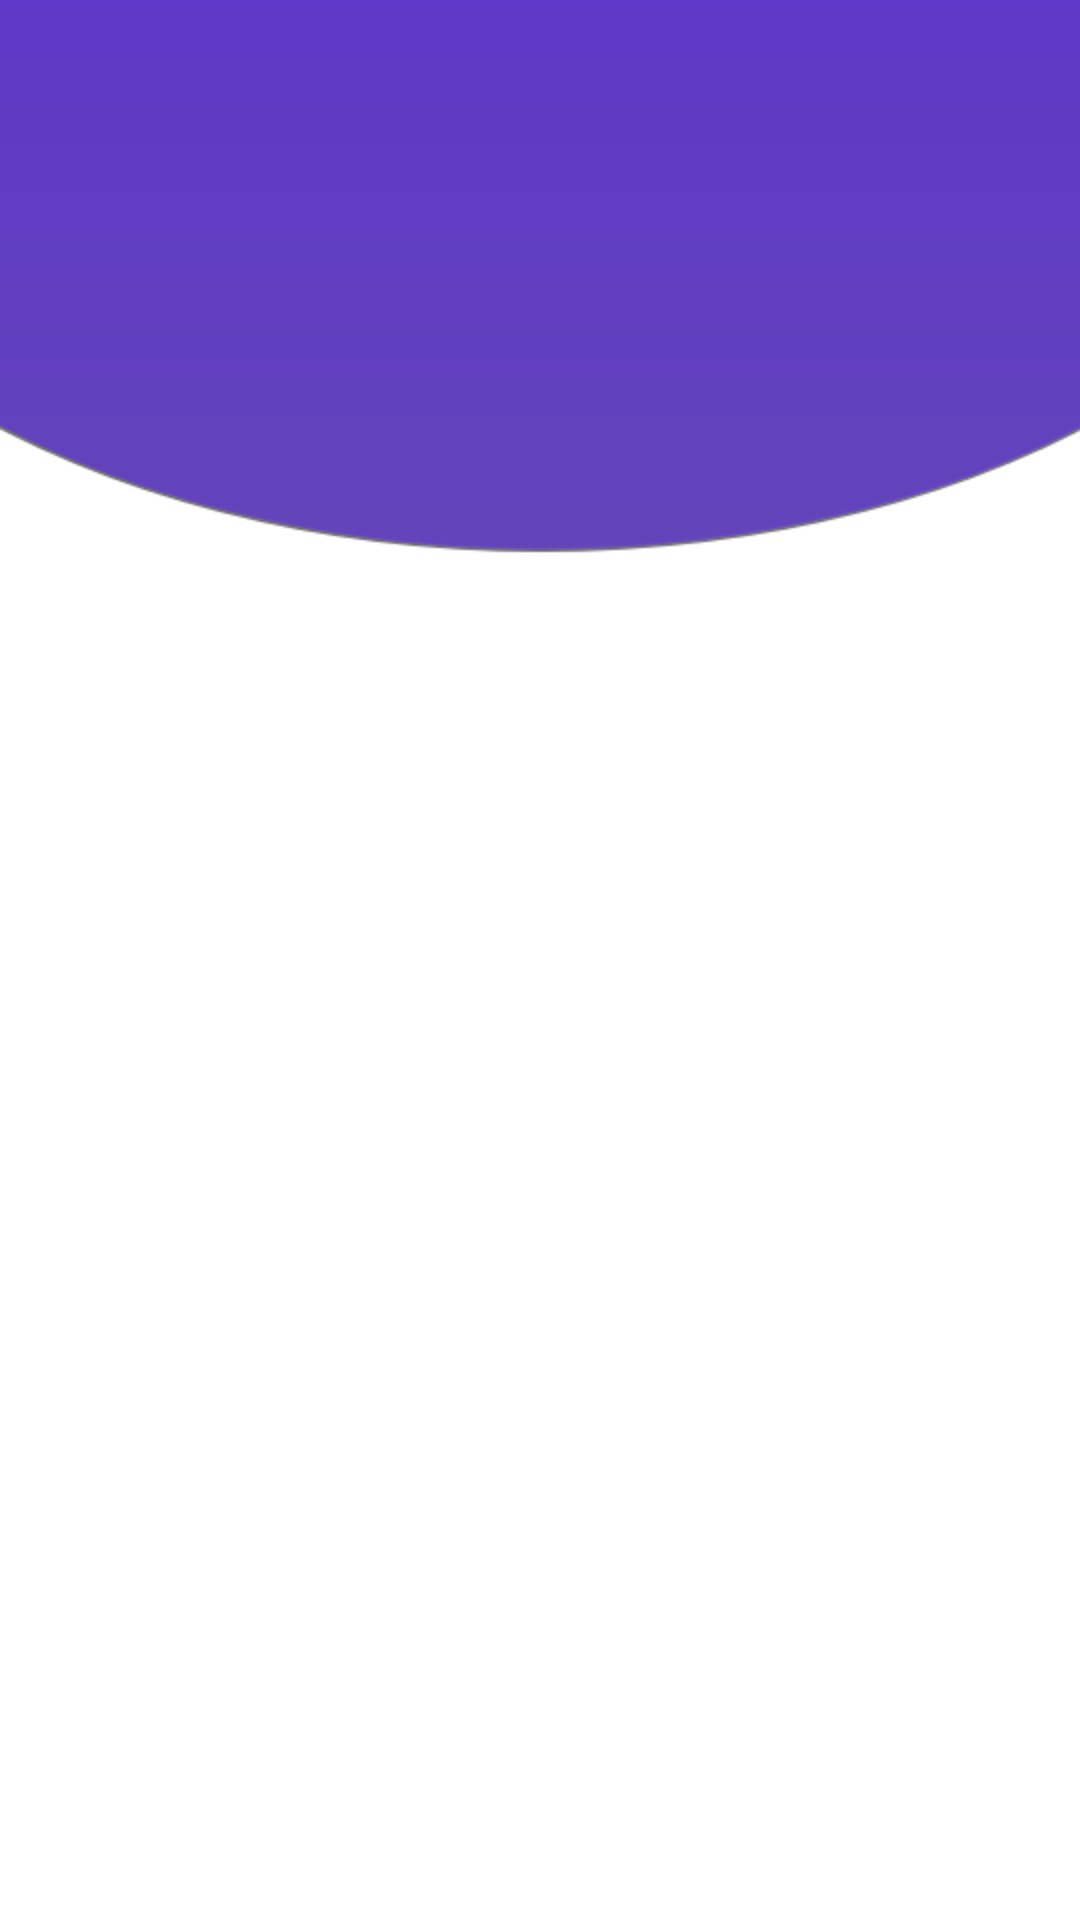

Write the Android layout XML for this screen, with the resource values it uses.
<!-- AndroidManifest.xml: application theme AppTheme -->
<!-- res/layout/activity_category.xml -->
<?xml version="1.0" encoding="utf-8"?>
<LinearLayout xmlns:android="http://schemas.android.com/apk/res/android"
    xmlns:app="http://schemas.android.com/apk/res-auto"
    xmlns:tools="http://schemas.android.com/tools"
    android:layout_width="match_parent"
    android:layout_height="match_parent"
    android:orientation="vertical"
    tools:context=".CategoryActivity"
    android:background="@drawable/dashboard">

    <androidx.recyclerview.widget.RecyclerView
        android:id="@+id/CateRecyclerView"
        android:layout_width="match_parent"
        android:layout_height="match_parent"/>

</LinearLayout>
<!-- resources referenced by this layout -->
<resources>
  <!-- drawable dashboard: png bitmap (drawable, 16443 bytes) -->
  <style name="AppTheme" parent="Theme.AppCompat.Light.DarkActionBar">
          
          <item name="colorPrimary">@color/colorPrimary</item>
          <item name="colorPrimaryDark">@color/colorPrimaryDark</item>
          <item name="colorAccent">@color/colorAccent</item>
      </style>
  <color name="colorPrimary">#6200EE</color>
  <color name="colorAccent">#03DAC5</color>
  <!-- not gathered from this repository: default colours our renderer supplied (Android Studio template values) -->
  <color name="colorPrimaryDark">#FF3700B3</color>
</resources>
